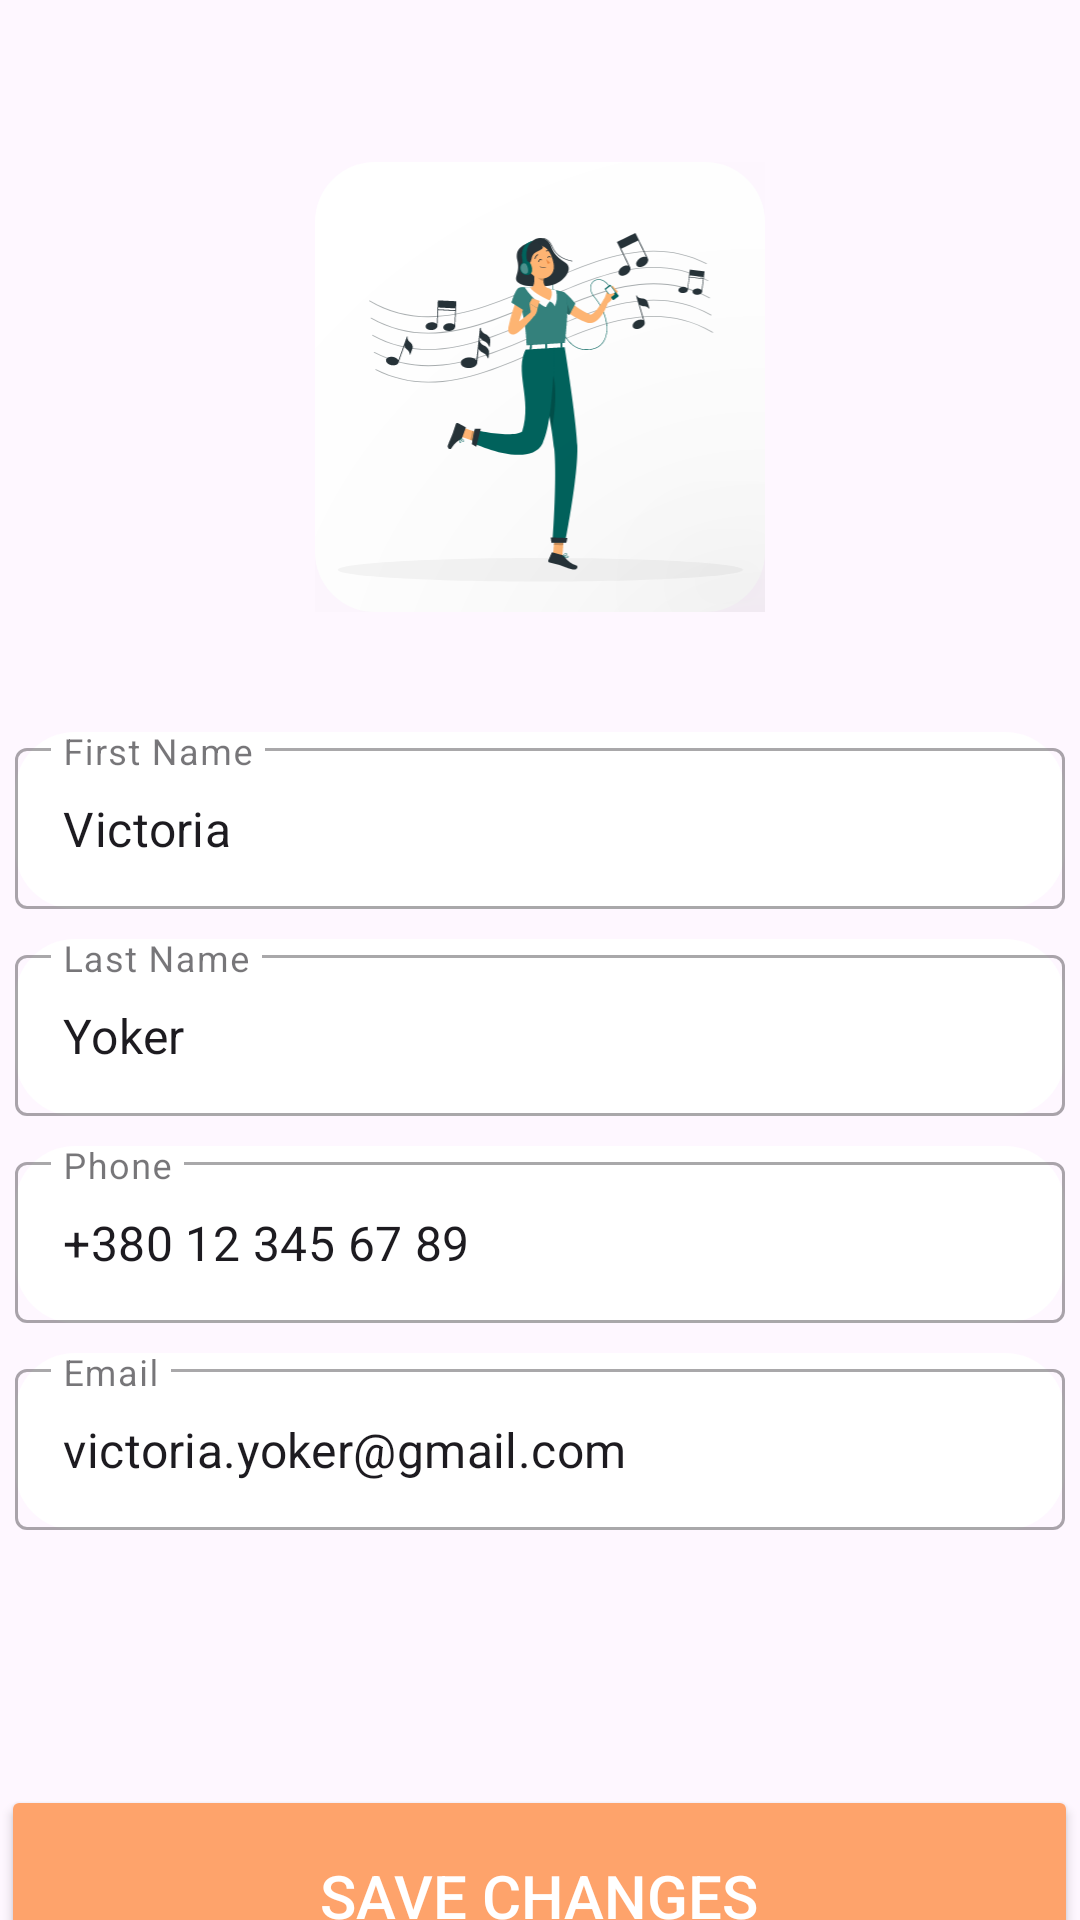

Android layout source for this screen:
<!-- AndroidManifest.xml: application theme Theme.JourneyJoy -->
<!-- res/layout/layout_personalinfo.xml -->
<?xml version="1.0" encoding="utf-8"?>
<LinearLayout xmlns:android="http://schemas.android.com/apk/res/android"
    xmlns:app="http://schemas.android.com/apk/res-auto"
    xmlns:tools="http://schemas.android.com/tools"
    android:layout_width="match_parent"
    android:layout_height="match_parent"
    android:orientation="vertical">
    <include layout="@layout/element_toolbar"/>

    <RelativeLayout
        android:layout_width="150dp"
        android:layout_height="150dp"
        android:layout_gravity="center"
        android:background="@drawable/round_endsession">

        <ImageButton
            android:id="@+id/choosePhotoBtn"
            android:layout_width="wrap_content"
            android:layout_height="wrap_content"
            android:src="@drawable/ic_camera"
            android:backgroundTint="@android:color/transparent"
            android:layout_alignParentEnd="true"
            android:layout_alignParentBottom="true"
            android:elevation="100dp"/>

        <ImageView
            android:id="@+id/imageView"
            android:layout_width="150dp"
            android:layout_height="150dp"
            android:layout_centerHorizontal="true"
            android:src="@drawable/bookingevents"
            android:scaleType="centerCrop"/>
    </RelativeLayout>

    <com.google.android.material.textfield.TextInputLayout
        android:id="@+id/firstnameLayout"
        style="@style/Widget.MaterialComponents.TextInputLayout.OutlinedBox"
        android:layout_width="350dp"
        android:layout_height="wrap_content"
        android:layout_marginTop="40dp"
        android:hint="First Name"
        android:layout_gravity="center"
        android:background="@drawable/round_endsession">

        <com.google.android.material.textfield.TextInputEditText
            android:id="@+id/firstnameEditText"
            android:layout_width="350dp"
            android:layout_height="wrap_content"
            android:backgroundTint="@android:color/transparent"
            android:padding="16dp"
            android:text="Victoria"
            android:textSize="16sp" />

    </com.google.android.material.textfield.TextInputLayout>
    <com.google.android.material.textfield.TextInputLayout
        android:id="@+id/lastnameLayout"
        style="@style/Widget.MaterialComponents.TextInputLayout.OutlinedBox"
        android:layout_width="350dp"
        android:layout_height="wrap_content"
        android:layout_marginTop="10dp"
        android:hint="Last Name"
        android:layout_gravity="center"
        android:background="@drawable/round_endsession">

        <com.google.android.material.textfield.TextInputEditText
            android:id="@+id/lastnameEditText"
            android:layout_width="350dp"
            android:layout_height="wrap_content"
            android:backgroundTint="@android:color/transparent"
            android:padding="16dp"
            android:text="Yoker"
            android:textSize="16sp" />
    </com.google.android.material.textfield.TextInputLayout>

    <com.google.android.material.textfield.TextInputLayout
        android:id="@+id/phoneLayout"
        style="@style/Widget.MaterialComponents.TextInputLayout.OutlinedBox"
        android:layout_width="350dp"
        android:layout_height="wrap_content"
        android:layout_marginTop="10dp"
        android:hint="Phone"
        android:layout_gravity="center"
        android:background="@drawable/round_endsession">

        <com.google.android.material.textfield.TextInputEditText
            android:id="@+id/phoneEditText"
            android:layout_width="350dp"
            android:layout_height="wrap_content"
            android:backgroundTint="@android:color/transparent"
            android:padding="16dp"
            android:text="+380 12 345 67 89"
            android:textSize="16sp" />
    </com.google.android.material.textfield.TextInputLayout>

    <com.google.android.material.textfield.TextInputLayout
        android:id="@+id/emailLayout"
        style="@style/Widget.MaterialComponents.TextInputLayout.OutlinedBox"
        android:layout_width="350dp"
        android:layout_height="wrap_content"
        android:layout_marginTop="10dp"
        android:hint="Email"
        android:layout_gravity="center"
        android:background="@drawable/round_endsession">

        <com.google.android.material.textfield.TextInputEditText
            android:id="@+id/emailEditText"
            android:layout_width="350dp"
            android:layout_height="wrap_content"
            android:backgroundTint="@android:color/transparent"
            android:padding="16dp"
            android:text="victoria.yoker@gmail.com"
            android:textSize="16sp" />
    </com.google.android.material.textfield.TextInputLayout>



    <Button
        android:id="@+id/saveChangesBtn"
        android:layout_width="359dp"
        android:layout_height="74dp"
        android:layout_gravity="center"
        android:layout_marginTop="85dp"
        android:backgroundTint="#FEA36B"
        android:src="@drawable/round_savechanges"
        android:text="Save Changes"
        android:textColor="#FFFFFF"
        android:textSize="20dp" />

</LinearLayout>
<!-- res/layout/element_toolbar.xml (included above) -->
<?xml version="1.0" encoding="utf-8"?>
<android.widget.Toolbar
    xmlns:android="http://schemas.android.com/apk/res/android"
    xmlns:app="http://schemas.android.com/apk/res-auto"
    android:id="@+id/toolbar"
    android:layout_width="match_parent"
    android:layout_height="54dp"
    android:minHeight="54dp"/>
<!-- resources referenced by this layout -->
<resources>
  <!-- drawable bookingevents: vector/xml drawable (drawable-nodpi, 30342 chars, omitted) -->
  <!-- drawable round_endsession (drawable) -->
  <?xml version="1.0" encoding="utf-8"?>
  <shape
      xmlns:android="http://schemas.android.com/apk/res/android"
      android:shape="rectangle">
      <corners android:radius="20dp" />
      <solid android:color="#FFFFFF" />
  
  
  </shape>
  <!-- drawable round_savechanges (drawable) -->
  <?xml version="1.0" encoding="utf-8"?>
  <selector xmlns:android="http://schemas.android.com/apk/res/android">
  
      <item android:state_pressed="true">
          <shape android:shape="rectangle">
              <corners android:radius="16dp" />
              <solid android:color="#E1AD8E" />
          </shape>
      </item>
      <item android:state_pressed="false">
          <shape android:shape="rectangle">
              <corners android:radius="16dp" />
              <solid android:color="#FEA36B" />
          </shape>
      </item>
  
  </selector>
  <style name="Theme.JourneyJoy" parent="Base.Theme.JourneyJoy" />
  <style name="Base.Theme.JourneyJoy" parent="Theme.Material3.DayNight.NoActionBar">
          
          
      </style>
</resources>
